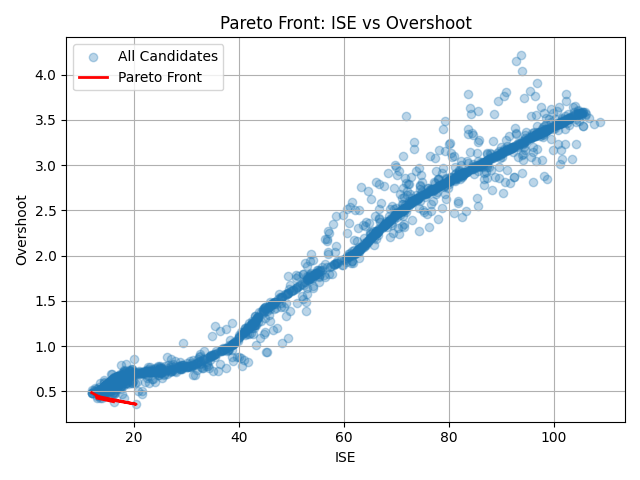

Data behind this chart, as committed beside it:
Kp, Ki, Kd, ISE, Overshoot, SettlingTime, RiseTime, Cost
9.991, 0.1798, 1.4, 16.05, 0.3853, 298.7, 147, 95.64
5.73, 0.03891, 1.634, 12.85, 0.4254, 181.3, 58.57, 53.21
4.836, 0.04578, 1.763, 12.81, 0.4469, 162.4, 43.61, 46.41
0.8299, 0.02669, 0.03989, 20.37, 0.3572, 282.6, 29.86, 70.71
7.693, 0.05476, 1.164, 13.82, 0.4223, 241.7, 109.7, 75.88
1.476, 0.01, 2.0, 11.89, 0.486, 263, 30.68, 63.58
